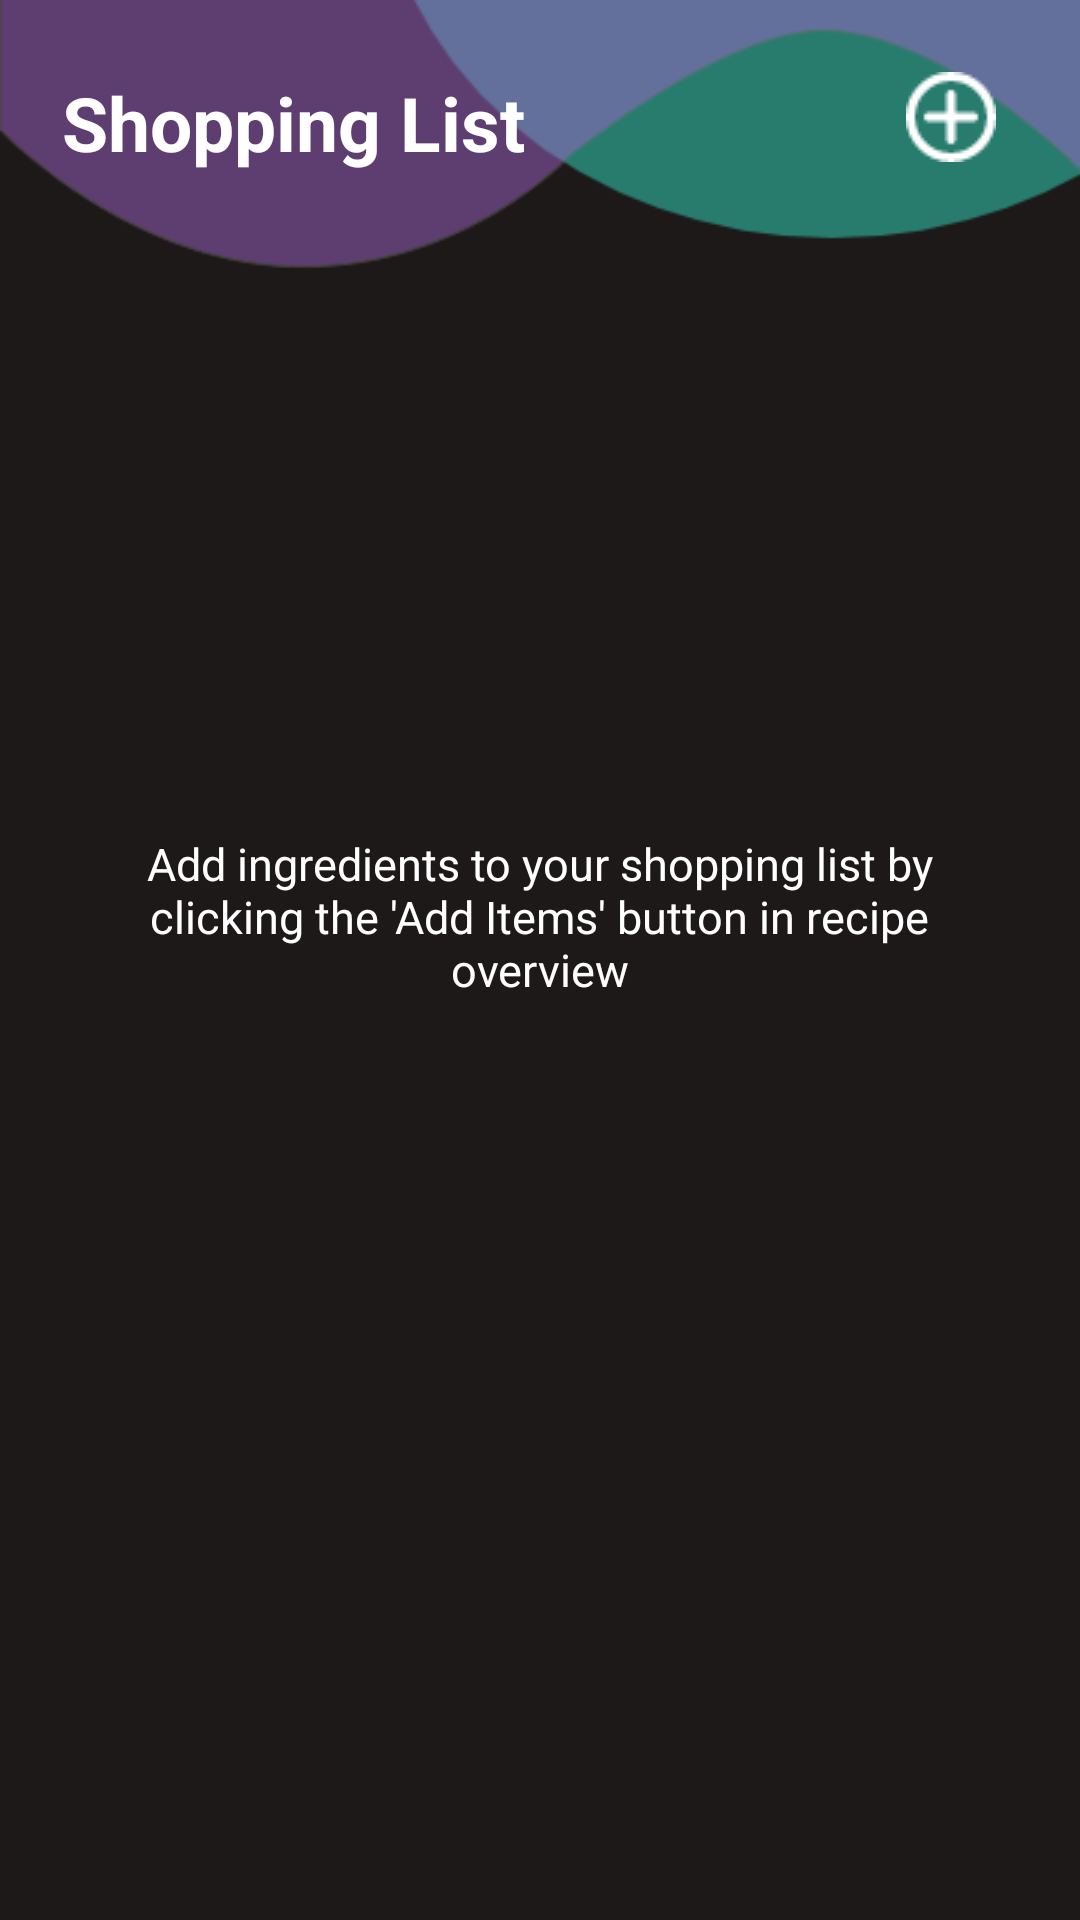

Produce the Android XML layout that renders to this screen, including the resource entries it uses.
<!-- AndroidManifest.xml: application theme Theme.HellChef -->
<!-- res/layout/activity_shoppinglist.xml -->
<?xml version="1.0" encoding="utf-8"?>
<androidx.constraintlayout.widget.ConstraintLayout xmlns:android="http://schemas.android.com/apk/res/android"
    xmlns:app="http://schemas.android.com/apk/res-auto"
    xmlns:tools="http://schemas.android.com/tools"
    android:layout_width="match_parent"
    android:layout_height="match_parent"
    tools:context=".Shoppinglist"
    android:background="@drawable/other_bg">

    <TextView
        android:id="@+id/textView31"
        android:layout_width="wrap_content"
        android:layout_height="wrap_content"
        android:layout_marginTop="24dp"
        android:fontFamily="Calibri"
        android:text="Shopping List"
        android:textColor="@color/white"
        android:textSize="25sp"
        android:textStyle="bold"
        app:layout_constraintEnd_toEndOf="parent"
        app:layout_constraintHorizontal_bias="0.101"
        app:layout_constraintStart_toStartOf="parent"
        app:layout_constraintTop_toTopOf="parent" />

    <TextView
        android:id="@+id/textView32"
        android:layout_width="295dp"
        android:layout_height="85dp"
        android:fontFamily="Segoe UI"
        android:text="Add ingredients to your shopping list by clicking the 'Add Items' button in recipe overview"
        android:textAlignment="center"
        android:textColor="@color/white"
        android:textSize="15sp"
        android:textStyle="normal"
        app:layout_constraintBottom_toBottomOf="parent"
        app:layout_constraintEnd_toEndOf="parent"
        app:layout_constraintHorizontal_bias="0.495"
        app:layout_constraintStart_toStartOf="parent"
        app:layout_constraintTop_toTopOf="parent" />

    <ImageView
        android:id="@+id/imageView34"
        android:layout_width="wrap_content"
        android:layout_height="wrap_content"
        android:layout_marginTop="24dp"
        android:layout_marginEnd="28dp"
        android:layout_marginRight="28dp"
        android:onClick="additem"
        app:layout_constraintEnd_toEndOf="parent"
        app:layout_constraintTop_toTopOf="parent"
        app:srcCompat="@drawable/plus" />
</androidx.constraintlayout.widget.ConstraintLayout>
<!-- resources referenced by this layout -->
<resources>
  <color name="white">#FFFFFF</color>
  <!-- drawable other_bg: png bitmap (drawable, 15244 bytes) -->
  <!-- drawable plus: png bitmap (drawable, 699 bytes) -->
  <style name="Theme.HellChef" parent="Theme.MaterialComponents.DayNight.NoActionBar">
          
          <item name="colorPrimary">@color/white</item>
          <item name="colorPrimaryVariant">@color/background_gray</item>
          <item name="colorOnPrimary">@color/white</item>
          
          <item name="colorSecondary">@color/white</item>
          <item name="colorSecondaryVariant">@color/teal_700</item>
          <item name="colorOnSecondary">@color/white</item>
          
          <item name="android:statusBarColor" tools:targetApi="l">?attr/colorPrimaryVariant</item>
          
      </style>
  <color name="background_gray">#1E1919</color>
  <color name="teal_700">#FF018786</color>
</resources>
